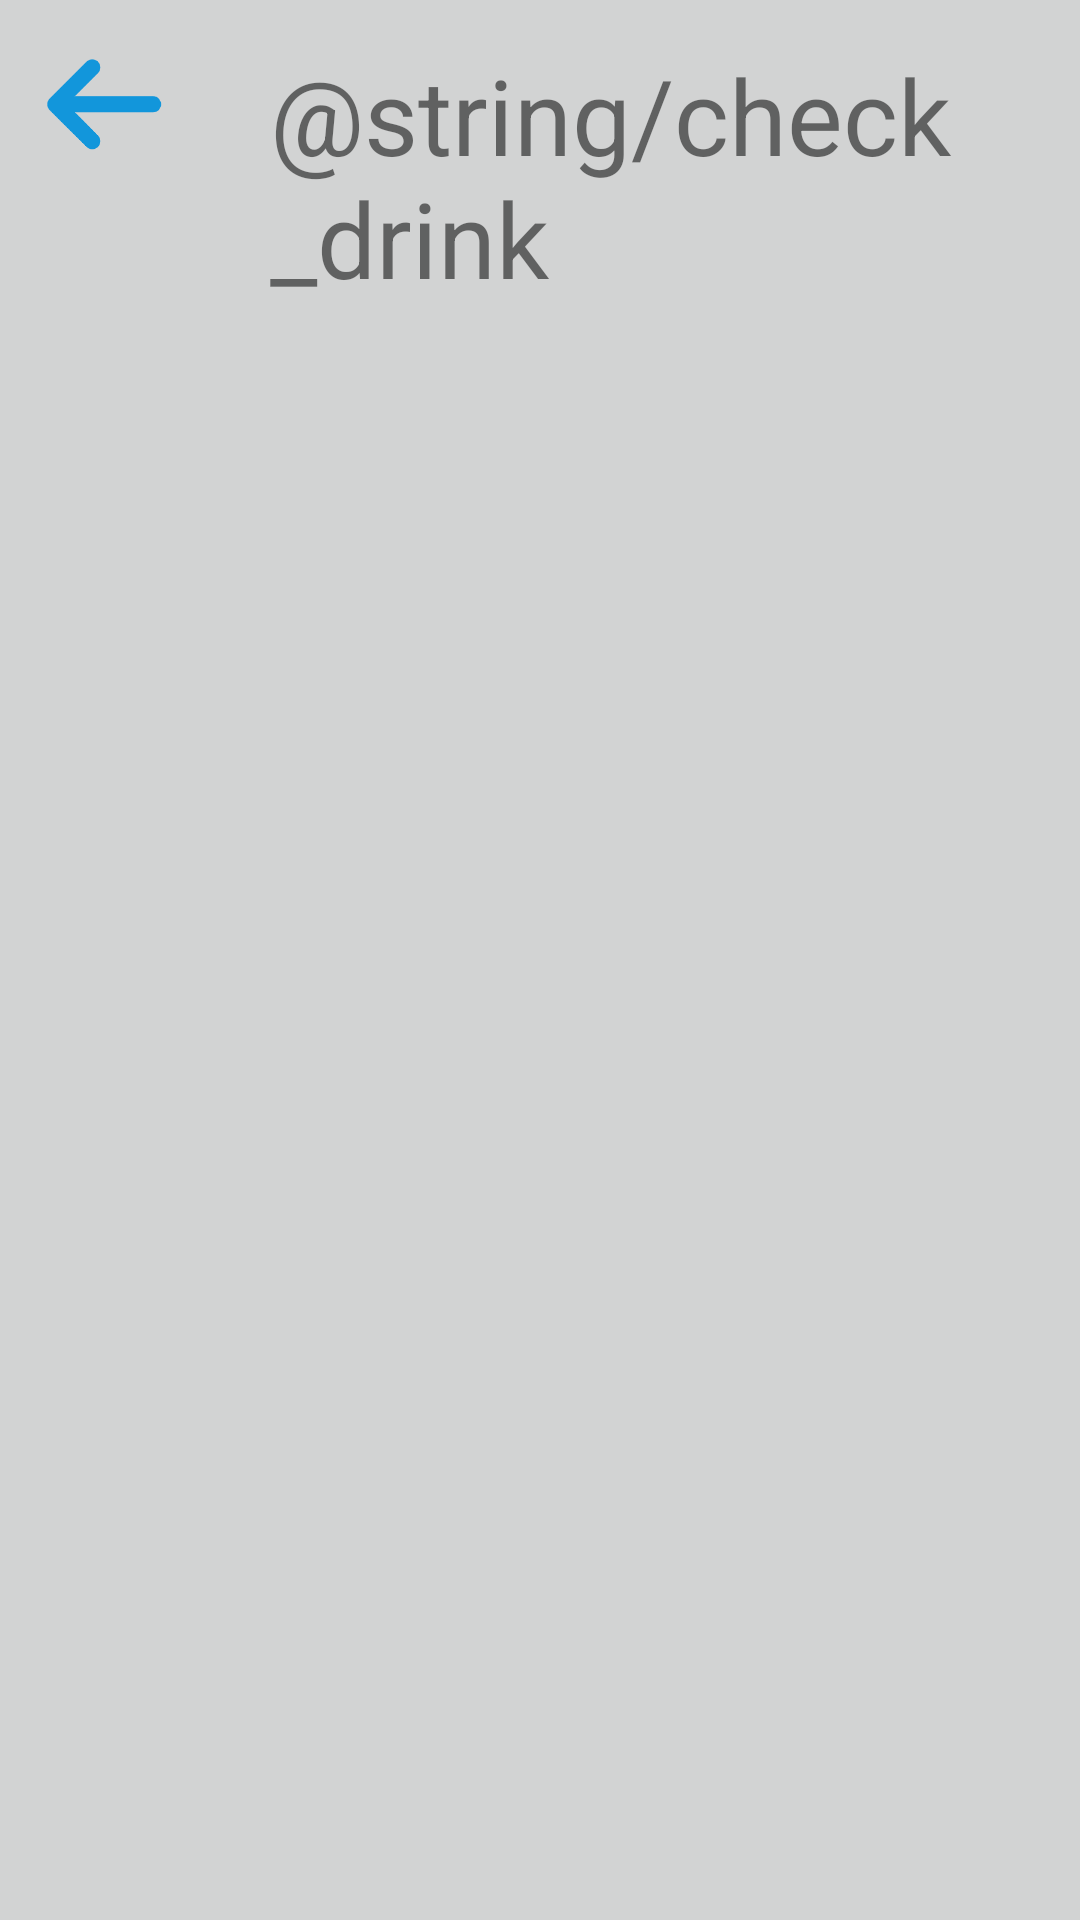

The Android layout XML behind this screen, and the referenced resources:
<!-- AndroidManifest.xml: application theme Theme.CakeTouch -->
<!-- res/layout/activity_check_drink.xml -->
<?xml version="1.0" encoding="utf-8"?>
<LinearLayout xmlns:android="http://schemas.android.com/apk/res/android"
    android:id="@+id/DrinkShow"
    android:transitionName="DrinkShow"
    android:orientation="vertical"
    android:layout_width="match_parent"
    android:layout_height="match_parent"
    android:background="@color/gray">

    <LinearLayout
        android:layout_width="wrap_content"
        android:layout_height="wrap_content"
        android:orientation="horizontal">
        <ImageView
            android:id="@+id/imageViewCheckDrinkBack"
            android:layout_width="40dp"
            android:layout_height="40dp"
            android:layout_marginLeft="15dp"
            android:layout_marginTop="15dp"
            android:background="@color/gray"
            android:src="@drawable/back" />

        <TextView
            android:id="@+id/textViewCheckDrink"
            android:layout_width="match_parent"
            android:layout_height="wrap_content"
            android:layout_marginLeft="35dp"
            android:layout_marginTop="15dp"
            android:text="@string/check_drink"
            android:textSize="35sp" />

    </LinearLayout>

    <ScrollView
        android:layout_width="match_parent"
        android:layout_height="match_parent">

        <LinearLayout
            android:id="@+id/checkDrinkContainer"
            android:layout_width="match_parent"
            android:layout_height="wrap_content"
            android:orientation="vertical" />
    </ScrollView>

</LinearLayout>
<!-- resources referenced by this layout -->
<resources>
  <color name="gray">#D2D3D3</color>
  <!-- drawable back: png bitmap (drawable, 3557 bytes) -->
  <style name="Theme.CakeTouch" parent="Theme.AppCompat.Light.DarkActionBar">
          
          <item name="colorPrimary">@color/purple_500</item>
          <item name="colorPrimaryDark">@color/blue_500</item>
          <item name="colorAccent">@color/low_green</item>
          
      </style>
  <color name="purple_500">#FF6200EE</color>
  <color name="blue_500">#2196F3</color>
</resources>
